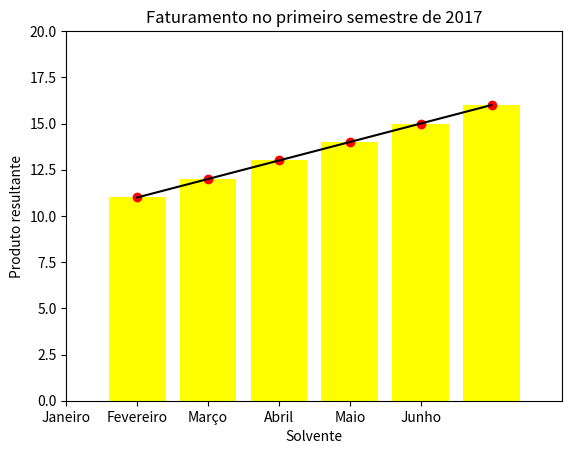

Source code (Python):
import matplotlib.pyplot as plt

x = [i for i in range(1,7)]
y = [i for i in range(11,17)]

meses = ['Janeiro','Fevereiro','Março','Abril',
         'Maio', 'Junho']
valores = [105235, 107697, 110256, 109236, 108859, 109986]

plt.plot(x, y, meses, valores, color = 'black') #Gráfico de linha
plt.bar(x, y, color = 'yellow') #Gráfico de barra
plt.scatter(x, y, color = 'red')#Gráfico de ponto
plt.title('Faturamento no primeiro semestre de 2017')

plt.xlabel('Solvente')
plt.ylabel('Produto resultante')

plt.ylim(0, 20)#Limite de valor
plt.xlim(0, 7)

plt.show()
